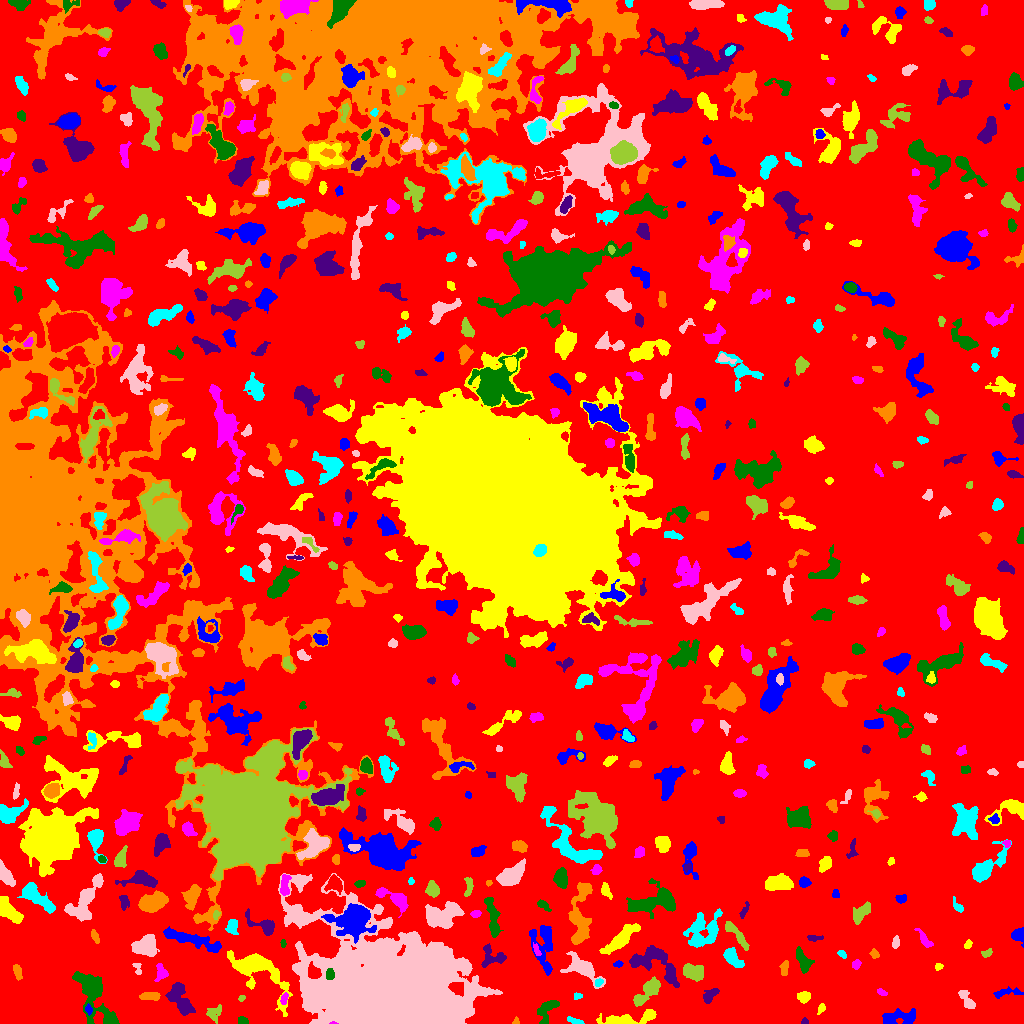

The file beside this chart, header and first rows:
ID, X, Y, A, B, theta, total_flux, mu_max, mu_median, mu_mean, R_fwhm, R_e, R10, R90, x_start, x_end, y_start, y_end, area, greylevel
0, 515.3, 500.7, 301.7, 293.3, 0.7008, 1737808, 13.0, 2.0, 2.426, 63.35, 236.3, 91.03, 370.4, 0, 1023, 0, 1023, 716223, 2.426
1, 897.2, 5.508, 10.11, 3.318, 0.1383, 853.0, 7.0, 2.0, 2.293, 4.951, 5.441, 2.034, 8.992, 882, 915, 0, 15, 372, 7.293
2, 630.6, 5.373, 17.61, 2.973, 0.1293, 1320, 8.0, 3.0, 2.946, 6.257, 6.507, 2.326, 10.54, 596, 656, 0, 14, 448, 7.946
3, 333.1, 0.3306, 2.1, 0.4703, -0.005219, 121.0, 12.0, 6.5, 6.05, 1.954, 1.262, 0.5642, 1.954, 329, 338, 0, 2, 20, 37.05
4, 242.6, 2.586, 2.468, 1.958, -0.2785, 186.0, 5.0, 2.0, 2.447, 3.385, 2.646, 0.9772, 4.107, 238, 248, 0, 7, 76, 7.447
5, 804.5, 1.721, 1.645, 1.439, 0.4685, 61.0, 3.0, 2.0, 1.419, 2.646, 1.954, 0.7979, 2.877, 801, 808, 0, 6, 43, 6.419
6, 516.1, 2.019, 1.816, 1.412, -1.441, 54.0, 3.0, 1.0, 1.317, 2.257, 1.871, 0.5642, 2.985, 512, 519, 0, 7, 41, 6.317
7, 575.8, 2.203, 4.459, 1.283, -0.2931, 177.0, 5.0, 2.0, 1.989, 2.706, 2.764, 0.9772, 4.478, 567, 584, 0, 7, 89, 7.989
8, 391.3, 24.55, 33.11, 21.5, -0.2505, 354091, 216.0, 10.0, 23.59, 13.96, 24.1, 8.253, 48.55, 278, 502, 0, 150, 15013, 28.59
9, 214.8, 10.85, 4.533, 3.57, 0.8733, 414.0, 5.0, 2.0, 2.393, 4.442, 4.37, 1.693, 6.723, 206, 221, 0, 19, 173, 8.393
10, 153, 10.69, 2.842, 1.703, -1.104, 152.0, 5.0, 2.0, 2.082, 2.523, 2.646, 0.9772, 4.222, 149, 159, 6, 16, 73, 9.082
11, 88.58, 13.98, 2.442, 1.552, -1.375, 180.0, 7.0, 2.5, 2.812, 2.585, 2.394, 0.7979, 3.827, 85, 92, 8, 20, 64, 10.81
12, 821.1, 15.02, 2.767, 1.559, 1.114, 129.0, 4.0, 2.0, 1.87, 3.523, 2.585, 0.9772, 4.184, 817, 825, 9, 20, 69, 6.87
13, 284.5, 25.98, 2.508, 1.44, 1.143, 120.0, 4.0, 1.0, 1.538, 3.29, 2.326, 0.7979, 3.742, 280, 288, 19, 31, 78, 11.54
14, 547.8, 14.07, 7.504, 3.631, 1.004, 508.0, 4.0, 2.0, 1.814, 6.723, 5.046, 1.954, 8.406, 537, 559, 0, 23, 280, 6.814
15, 709.5, 27.62, 4.368, 2.415, 0.7326, 342.0, 6.0, 2.0, 2.073, 3.989, 3.568, 1.262, 6.129, 703, 719, 20, 35, 165, 8.073
16, 149.4, 27.59, 5.198, 1.958, 0.007324, 369.0, 4.0, 2.0, 2.35, 6.206, 4.107, 1.693, 6.129, 139, 160, 23, 31, 157, 9.35
17, 577.5, 27.37, 2.178, 1.615, 0.1294, 83.0, 3.0, 1.0, 1.509, 2.646, 2.257, 0.7979, 3.742, 574, 582, 24, 31, 55, 7.509
18, 966.8, 23.93, 6.511, 2.297, -0.9933, 330.0, 4.0, 2.0, 1.755, 5.585, 3.785, 1.596, 6.129, 958, 975, 15, 33, 188, 6.755
19, 241.3, 25.47, 1.735, 1.261, 0.6601, 64.0, 4.0, 1.0, 1.524, 2.257, 1.693, 0.5642, 3.038, 238, 245, 22, 28, 42, 6.524
20, 39.74, 28.02, 9.59, 5.52, -0.3658, 2014, 9.0, 3.0, 3.147, 7.611, 7.136, 2.821, 11.55, 15, 62, 9, 40, 640, 8.147
21, 1008, 31.02, 8.645, 2.096, 0.1001, 463.0, 6.0, 2.0, 2.724, 4.983, 4.334, 1.596, 6.723, 993, 1023, 25, 37, 170, 6.724
22, 803.6, 26.35, 2.84, 2.324, 0.1681, 327.0, 6.0, 2.0, 2.422, 3.909, 3.09, 1.262, 5.262, 797, 810, 20, 32, 135, 7.422
23, 882, 31.09, 2.716, 1.303, -0.4134, 106.0, 4.0, 2.0, 1.71, 3.29, 2.326, 0.7979, 3.7, 877, 887, 28, 35, 62, 6.71
24, 93.73, 28.67, 16.64, 6.539, -1.133, 3711, 12.0, 3.0, 3.935, 7.59, 9.132, 3.338, 15.11, 72, 119, 0, 52, 943, 7.935
25, 179.6, 24.52, 9.285, 4.319, -1.041, 1603, 8.0, 3.0, 3.285, 8.156, 6.91, 2.706, 10.78, 165, 195, 8, 41, 488, 8.285
26, 17.31, 51.79, 3.755, 1.518, -1.278, 140.0, 3.0, 1.0, 1.207, 3.909, 3.038, 1.128, 4.618, 13, 22, 43, 59, 116, 7.207
27, 598.4, 41.03, 2.265, 1.693, 0.6229, 119.0, 4.0, 2.0, 1.951, 3.568, 2.459, 0.9772, 3.868, 595, 603, 37, 45, 61, 10.95
28, 583.4, 54.75, 9.321, 4.227, -0.6013, 1615, 11.0, 2.0, 3.179, 5.441, 5.944, 2.185, 10.43, 560, 605, 35, 72, 508, 9.179
29, 646.5, 30.34, 9.64, 3.16, 0.7446, 1201, 8.0, 3.0, 3.111, 6.723, 5.726, 2.185, 9.407, 633, 660, 17, 47, 386, 8.111
30, 892.5, 51.59, 3.044, 2.277, -0.3043, 417.0, 7.0, 4.0, 3.504, 4.406, 3.338, 1.262, 5.171, 887, 900, 47, 58, 119, 7.504
31, 543.1, 79.04, 13.25, 5.818, -1.446, 1691, 7.0, 3.0, 2.886, 7.247, 7.777, 2.985, 12.13, 529, 552, 48, 98, 586, 6.886
32, 257.4, 53.76, 17.33, 8.066, -0.6638, 5293, 16.0, 4.0, 4.803, 8.387, 9.641, 3.523, 16.25, 227, 292, 7, 73, 1102, 10.8
33, 161, 50.54, 4.399, 2.938, -1.547, 237.0, 4.0, 1.0, 1.5, 4.652, 3.742, 1.262, 6.077, 154, 168, 42, 60, 158, 7.5
34, 329.8, 48.91, 2.726, 2.067, 1.527, 219.0, 5.0, 2.0, 2.33, 3.568, 3.038, 1.128, 4.72, 326, 334, 44, 55, 94, 15.33
35, 654.3, 61.51, 14.04, 7.191, -0.4364, 1619, 7.0, 2.0, 2.136, 6.024, 8.253, 3.09, 12.96, 629, 679, 36, 78, 758, 7.136
36, 784.4, 55.72, 4.307, 1.951, 1.391, 179.0, 3.0, 2.0, 1.613, 4.406, 3.568, 1.262, 5.412, 779, 788, 48, 63, 111, 7.613
37, 732, 66, 5.607, 2.896, -0.8478, 760.0, 7.0, 3.0, 2.923, 5.202, 4.618, 1.784, 7.527, 723, 744, 56, 76, 260, 8.923
38, 137.3, 55.36, 3.643, 1.869, -1.211, 162.0, 4.0, 2.0, 2.104, 4.184, 2.821, 1.128, 4.334, 132, 141, 49, 60, 77, 7.104
39, 695, 51.27, 5.217, 3.445, -0.1602, 1038, 9.0, 3.0, 3.437, 4.886, 4.951, 1.871, 8.311, 683, 703, 42, 60, 302, 9.437
40, 51.93, 63.88, 3.426, 2.342, 0.1754, 485.0, 8.0, 3.0, 3.619, 4.549, 3.568, 1.382, 5.557, 45, 61, 59, 69, 134, 8.619
41, 618.1, 59.46, 1.958, 1.535, 0.1155, 79.0, 3.0, 1.0, 1.386, 2.764, 2.185, 0.7979, 3.523, 613, 623, 56, 63, 57, 7.386
42, 938.5, 57.1, 1.95, 1.561, 0.5697, 97.0, 4.0, 2.0, 1.796, 3.09, 2.185, 0.7979, 3.432, 935, 943, 53, 60, 54, 6.796
43, 855.9, 58.83, 2.261, 1.974, 0.718, 280.0, 8.0, 3.0, 3.59, 3.385, 2.706, 0.9772, 4.26, 852, 861, 54, 64, 78, 7.59
44, 803.7, 61.95, 6.41, 3.09, -1.121, 570.0, 5.0, 2.0, 2.262, 5.809, 4.853, 1.954, 7.399, 796, 814, 50, 77, 252, 7.262
45, 492.2, 66.38, 6.713, 5.195, -0.08468, 490.0, 4.0, 2.0, 1.731, 7.069, 4.951, 1.954, 7.838, 481, 506, 56, 80, 283, 9.731
46, 874.3, 69.55, 2.569, 2.018, -0.9856, 162.0, 4.0, 2.0, 2.189, 4.334, 2.821, 1.128, 4.26, 869, 879, 65, 75, 74, 7.189
47, 842.2, 69.19, 2.378, 1.531, -0.7216, 103.0, 3.0, 2.0, 1.661, 3.432, 2.459, 0.9772, 3.656, 837, 846, 65, 73, 62, 6.661
48, 146.3, 78.74, 5.833, 4.532, 0.6052, 1811, 12.0, 4.0, 4.231, 6.024, 5.971, 2.185, 9.558, 131, 159, 67, 89, 428, 10.23
49, 986.7, 70.3, 3.086, 1.765, 0.4492, 179.0, 5.0, 2.0, 2.325, 3.29, 2.877, 1.128, 4.334, 981, 992, 66, 75, 77, 6.325
50, 33.13, 66.97, 5.781, 3.156, -1.452, 797.0, 7.0, 3.0, 3.188, 5.585, 4.886, 1.871, 7.818, 24, 39, 53, 79, 250, 7.188
51, 1019, 88.67, 3.423, 3.259, 1.509, 742.0, 8.0, 5.0, 4.609, 5.726, 4.029, 1.693, 6.103, 1011, 1023, 76, 96, 161, 8.609
52, 968.2, 79.25, 2.124, 1.61, 0.962, 79.0, 4.0, 1.0, 1.254, 2.459, 2.185, 0.7979, 3.7, 964, 972, 75, 84, 63, 6.254
53, 536.3, 73.74, 3.446, 1.263, -1.251, 108.0, 4.0, 1.0, 1.5, 3.09, 2.459, 0.7979, 4.068, 533, 541, 68, 81, 72, 8.5
54, 283.1, 79.86, 1.996, 1.178, 1.54, 73.0, 4.0, 1.5, 1.659, 2.646, 1.954, 0.5642, 3.141, 280, 286, 76, 84, 44, 6.659
55, 813.2, 85.62, 3.531, 1.495, 0.001117, 152.0, 4.0, 2.0, 1.788, 3.742, 2.585, 0.9772, 4.297, 807, 823, 82, 88, 85, 6.788
56, 94.73, 86.91, 3.783, 1.516, -1.18, 128.0, 3.0, 1.0, 1.422, 3.7, 2.985, 1.128, 4.549, 91, 99, 80, 94, 90, 6.422
57, 702.4, 92.87, 10.34, 7.316, 0.7906, 2575, 8.0, 3.0, 3.518, 10.01, 8.849, 3.385, 13.67, 683, 722, 76, 115, 732, 7.518
58, 895.8, 80.86, 2.941, 1.626, 1.457, 168.0, 5.0, 2.0, 1.976, 2.985, 2.764, 0.9772, 4.406, 892, 899, 75, 88, 85, 6.976
59, 735, 90.46, 9.438, 2.188, -0.8506, 770.0, 8.0, 3.0, 3.008, 5.14, 4.72, 1.784, 7.736, 725, 749, 73, 102, 256, 8.008
... 600 more rows
